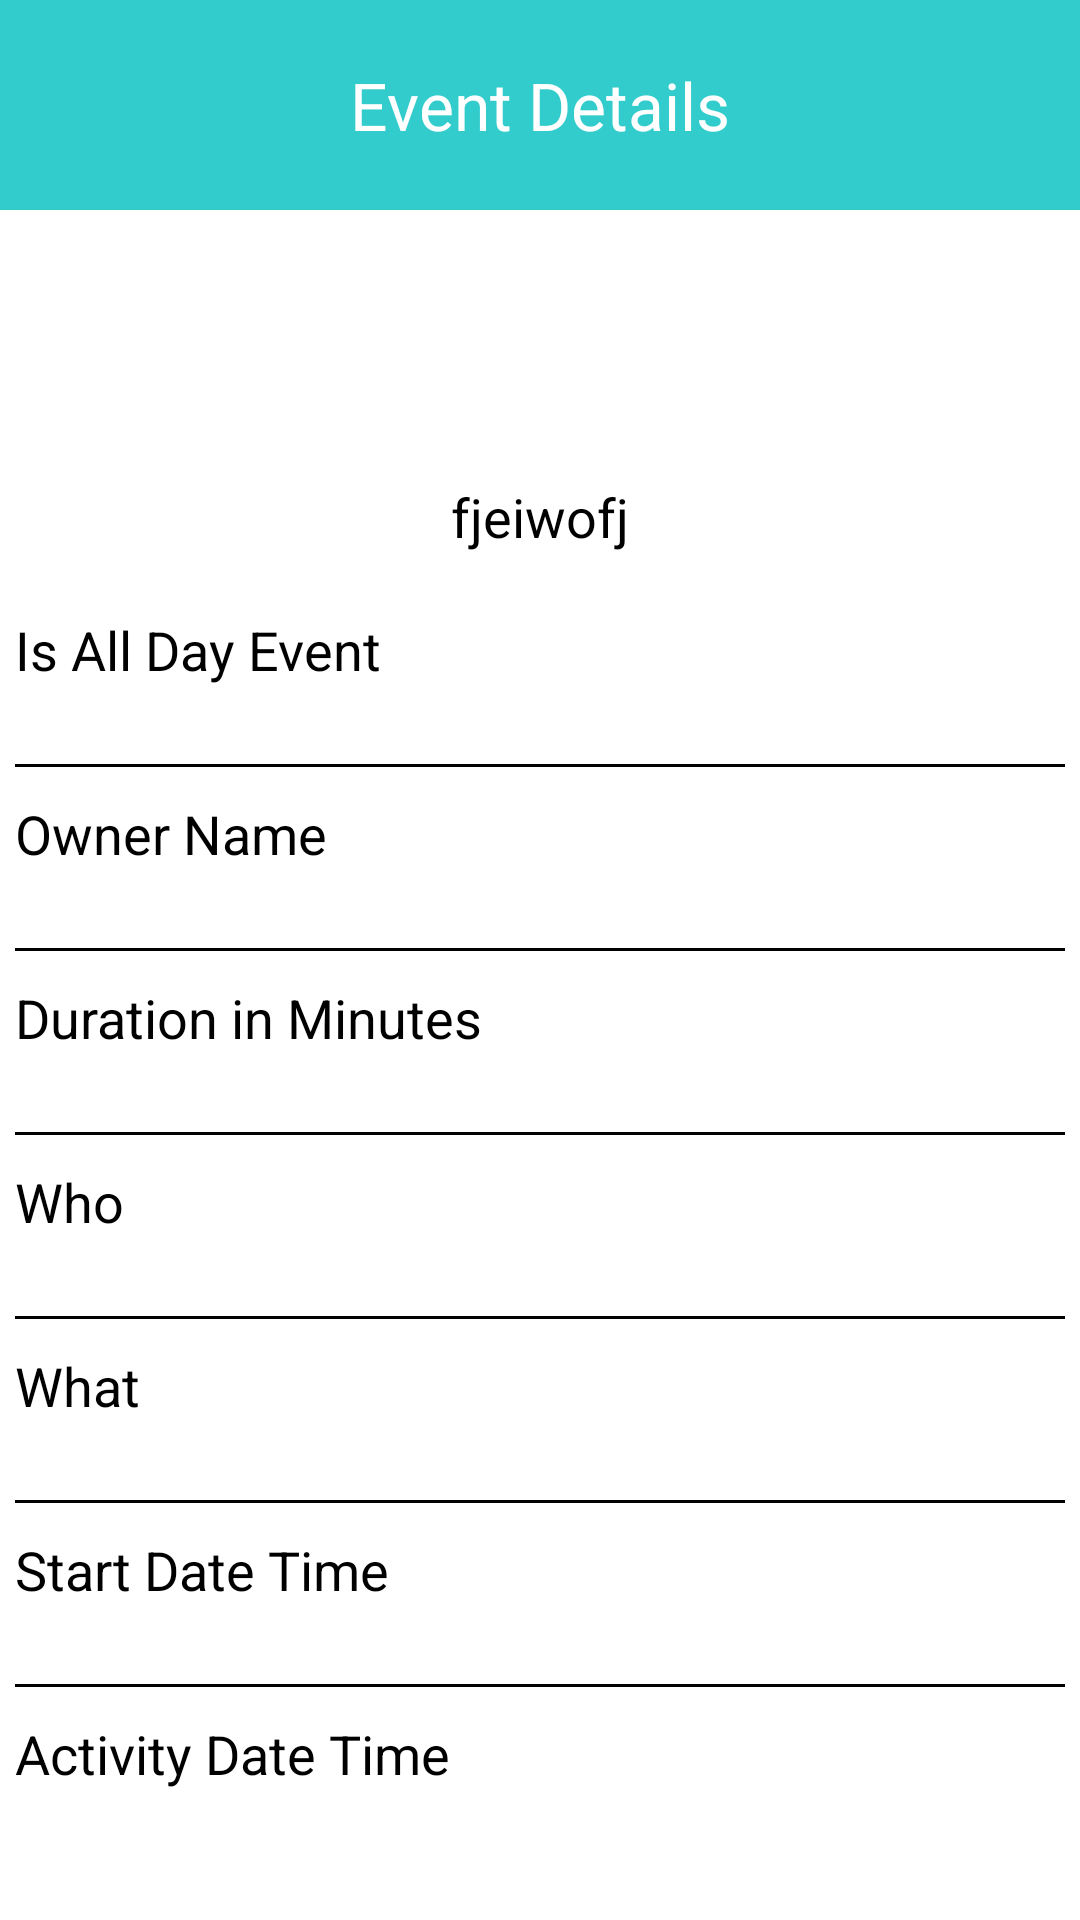

Reconstruct the res/layout file that produces this screen, plus the resources it refers to.
<!-- AndroidManifest.xml: application theme MyTheme -->
<!-- res/layout/event_details.xml -->
<?xml version="1.0" encoding="utf-8"?>
<ScrollView xmlns:android="http://schemas.android.com/apk/res/android"
    android:orientation="vertical" android:layout_width="match_parent"
    android:background="@color/white"
    android:layout_height="match_parent">

    <RelativeLayout
        android:layout_width="match_parent"
        android:layout_height="match_parent">

        <RelativeLayout
            android:layout_width="match_parent"
            android:layout_height="70dp"
            android:background="@color/event_registration_blue_color"
            android:id="@+id/relativeLayout">


            <TextView
                android:layout_width="wrap_content"
                android:layout_height="wrap_content"
                android:textAppearance="?android:attr/textAppearanceLarge"
                android:text="Event Details"
                android:id="@+id/textView2"
                android:layout_centerVertical="true"
                android:textColor="@color/white"
                android:layout_centerHorizontal="true" />
        </RelativeLayout>

        <ImageView
            android:layout_width="70dp"
            android:layout_height="70dp"
            android:id="@+id/imageView3"
            android:src="@mipmap/event"
            android:layout_marginTop="10dp"
            android:layout_below="@+id/relativeLayout"
            android:layout_centerHorizontal="true" />

        <TextView
            android:layout_width="match_parent"
            android:layout_height="wrap_content"
            android:textAppearance="?android:attr/textAppearanceMedium"
            android:id="@+id/tvSubject"
            android:text="fjeiwofj"
            android:gravity="center"
            android:layout_marginTop="10dp"
            android:textColor="@color/black"
            android:layout_below="@+id/imageView3"
            android:layout_centerHorizontal="true" />

        <LinearLayout
            android:layout_width="match_parent"
            android:orientation="vertical"
            android:layout_marginTop="5dp"
            android:padding="5dp"
            android:layout_height="match_parent" android:layout_below="@+id/tvSubject">

            <TextView
                android:layout_width="wrap_content"
                android:layout_height="wrap_content"
                android:textAppearance="?android:attr/textAppearanceMedium"
                android:text="Is All Day Event"
                android:textColor="@color/black"
                android:layout_marginTop="10dp"
                android:id="@+id/tvIsAllDayEvent"
                android:layout_below="@+id/tvSubject"
                android:layout_alignParentStart="true" />

            <TextView
                android:layout_width="wrap_content"
                android:layout_height="wrap_content"
                android:textAppearance="?android:attr/textAppearanceSmall"

                android:layout_marginTop="5dp"
                android:id="@+id/tvIsAllDayEventValue"
                android:layout_below="@+id/tvIsAllDayEvent"
                android:layout_alignParentEnd="true"
                android:layout_alignParentStart="true" />

            <View
                android:layout_width="match_parent"
                android:layout_height="1dp"
                android:layout_marginTop="2dp"
                android:layout_below="@+id/tvIsAllDayEventValue"
                android:background="@android:color/black" />

            <TextView
                android:layout_width="wrap_content"
                android:layout_height="wrap_content"
                android:textAppearance="?android:attr/textAppearanceMedium"
                android:text="Owner Name"
                android:layout_marginTop="10dp"
                android:textColor="@color/black"
                android:id="@+id/tvOwnerName"
                android:layout_below="@+id/tvSubject"
                android:layout_alignParentStart="true" />

            <TextView
                android:layout_width="wrap_content"
                android:layout_height="wrap_content"
                android:textAppearance="?android:attr/textAppearanceSmall"
                android:layout_marginTop="5dp"
                android:id="@+id/tvOwnerNameValue"
                android:layout_below="@+id/tvIsAllDayEvent"
                android:layout_alignParentEnd="true"
                android:layout_alignParentStart="true" />

            <View
                android:layout_width="match_parent"
                android:layout_height="1dp"
                android:layout_marginTop="2dp"
                android:layout_below="@+id/tvIsAllDayEventValue"
                android:background="@android:color/black" />

            <TextView
                android:layout_width="wrap_content"
                android:layout_height="wrap_content"
                android:textAppearance="?android:attr/textAppearanceMedium"
                android:text="Duration in Minutes"
                android:textColor="@color/black"
                android:layout_marginTop="10dp"
                android:id="@+id/tvDurationInMinutes"
                android:layout_below="@+id/tvSubject"
                android:layout_alignParentStart="true" />

            <TextView
                android:layout_width="wrap_content"
                android:layout_height="wrap_content"
                android:textAppearance="?android:attr/textAppearanceSmall"
                android:layout_marginTop="5dp"
                android:id="@+id/tvDurationInMinutesValue"
                android:layout_below="@+id/tvIsAllDayEvent"
                android:layout_alignParentEnd="true"
                android:layout_alignParentStart="true" />

            <View
                android:layout_width="match_parent"
                android:layout_height="1dp"
                android:layout_marginTop="2dp"
                android:layout_below="@+id/tvIsAllDayEventValue"
                android:background="@android:color/black" />

            <TextView
                android:layout_width="wrap_content"
                android:layout_height="wrap_content"
                android:textAppearance="?android:attr/textAppearanceMedium"
                android:text="Who"
                android:layout_marginTop="10dp"
                android:textColor="@color/black"
                android:id="@+id/tvWhoName"
                android:layout_below="@+id/tvSubject"
                android:layout_alignParentStart="true" />

            <TextView
                android:layout_width="wrap_content"
                android:layout_height="wrap_content"
                android:textAppearance="?android:attr/textAppearanceSmall"
                android:layout_marginTop="5dp"
                android:id="@+id/tvWhoNameValue"
                android:layout_below="@+id/tvIsAllDayEvent"
                android:layout_alignParentEnd="true"
                android:layout_alignParentStart="true" />

            <View
                android:layout_width="match_parent"
                android:layout_height="1dp"
                android:layout_marginTop="2dp"
                android:layout_below="@+id/tvIsAllDayEventValue"
                android:background="@android:color/black" />

            <TextView
                android:layout_width="wrap_content"
                android:layout_height="wrap_content"
                android:textAppearance="?android:attr/textAppearanceMedium"
                android:text="What"
                android:layout_marginTop="10dp"
                android:id="@+id/tvWhat"
                android:textColor="@color/black"
                android:layout_below="@+id/tvSubject"
                android:layout_alignParentStart="true" />

            <TextView
                android:layout_width="wrap_content"
                android:layout_height="wrap_content"
                android:textAppearance="?android:attr/textAppearanceSmall"
                android:layout_marginTop="5dp"
                android:id="@+id/tvWhatValue"
                android:layout_below="@+id/tvIsAllDayEvent"
                android:layout_alignParentEnd="true"
                android:layout_alignParentStart="true" />

            <View
                android:layout_width="match_parent"
                android:layout_height="1dp"
                android:layout_marginTop="2dp"
                android:layout_below="@+id/tvIsAllDayEventValue"
                android:background="@android:color/black" />

            <TextView
                android:layout_width="wrap_content"
                android:layout_height="wrap_content"
                android:textAppearance="?android:attr/textAppearanceMedium"
                android:text="Start Date Time"
                android:layout_marginTop="10dp"
                android:id="@+id/tvStartDateTime"
                android:layout_below="@+id/tvSubject"
                android:textColor="@color/black"
                android:layout_alignParentStart="true" />

            <TextView
                android:layout_width="wrap_content"
                android:layout_height="wrap_content"
                android:textAppearance="?android:attr/textAppearanceSmall"
                android:layout_marginTop="5dp"
                android:id="@+id/tvStartDateTimeValue"
                android:layout_below="@+id/tvIsAllDayEvent"
                android:layout_alignParentEnd="true"
                android:layout_alignParentStart="true" />

            <View
                android:layout_width="match_parent"
                android:layout_height="1dp"
                android:layout_marginTop="2dp"
                android:layout_below="@+id/tvIsAllDayEventValue"
                android:background="@android:color/black" />

            <TextView
                android:layout_width="wrap_content"
                android:layout_height="wrap_content"
                android:textAppearance="?android:attr/textAppearanceMedium"
                android:text="Activity Date Time"
                android:layout_marginTop="10dp"
                android:id="@+id/tvActivityDateTime"
                android:textColor="@color/black"
                android:layout_below="@+id/tvSubject"
                android:layout_alignParentStart="true" />

            <TextView
                android:layout_width="wrap_content"
                android:layout_height="wrap_content"
                android:textAppearance="?android:attr/textAppearanceSmall"
                android:layout_marginTop="5dp"
                android:id="@+id/tvActivityDateTimeValue"
                android:layout_below="@+id/tvIsAllDayEvent"
                android:layout_alignParentEnd="true"
                android:layout_alignParentStart="true" />


        </LinearLayout>

    </RelativeLayout>


</ScrollView>
<!-- resources referenced by this layout -->
<resources>
  <color name="black">#000000</color>
  <color name="event_registration_blue_color">#33CCCC</color>
  <color name="white">#FFFFFF</color>
  <style name="MyTheme" parent="@android:style/Theme.Light.NoTitleBar.Fullscreen">
          <item name="android:windowNoTitle">true</item>
          <item name="android:addStatesFromChildren">true</item>
          <item name="android:adjustViewBounds">true</item>
          <item name="android:spinnerDropDownItemStyle">@style/mySpinnerStyle</item>
      </style>
  <style name="mySpinnerStyle">
          <item name="android:divider">#ff0000</item>
          <item name="android:dividerHeight">5dp</item>
          <item name="android:textColor">#000</item>
      </style>
</resources>
